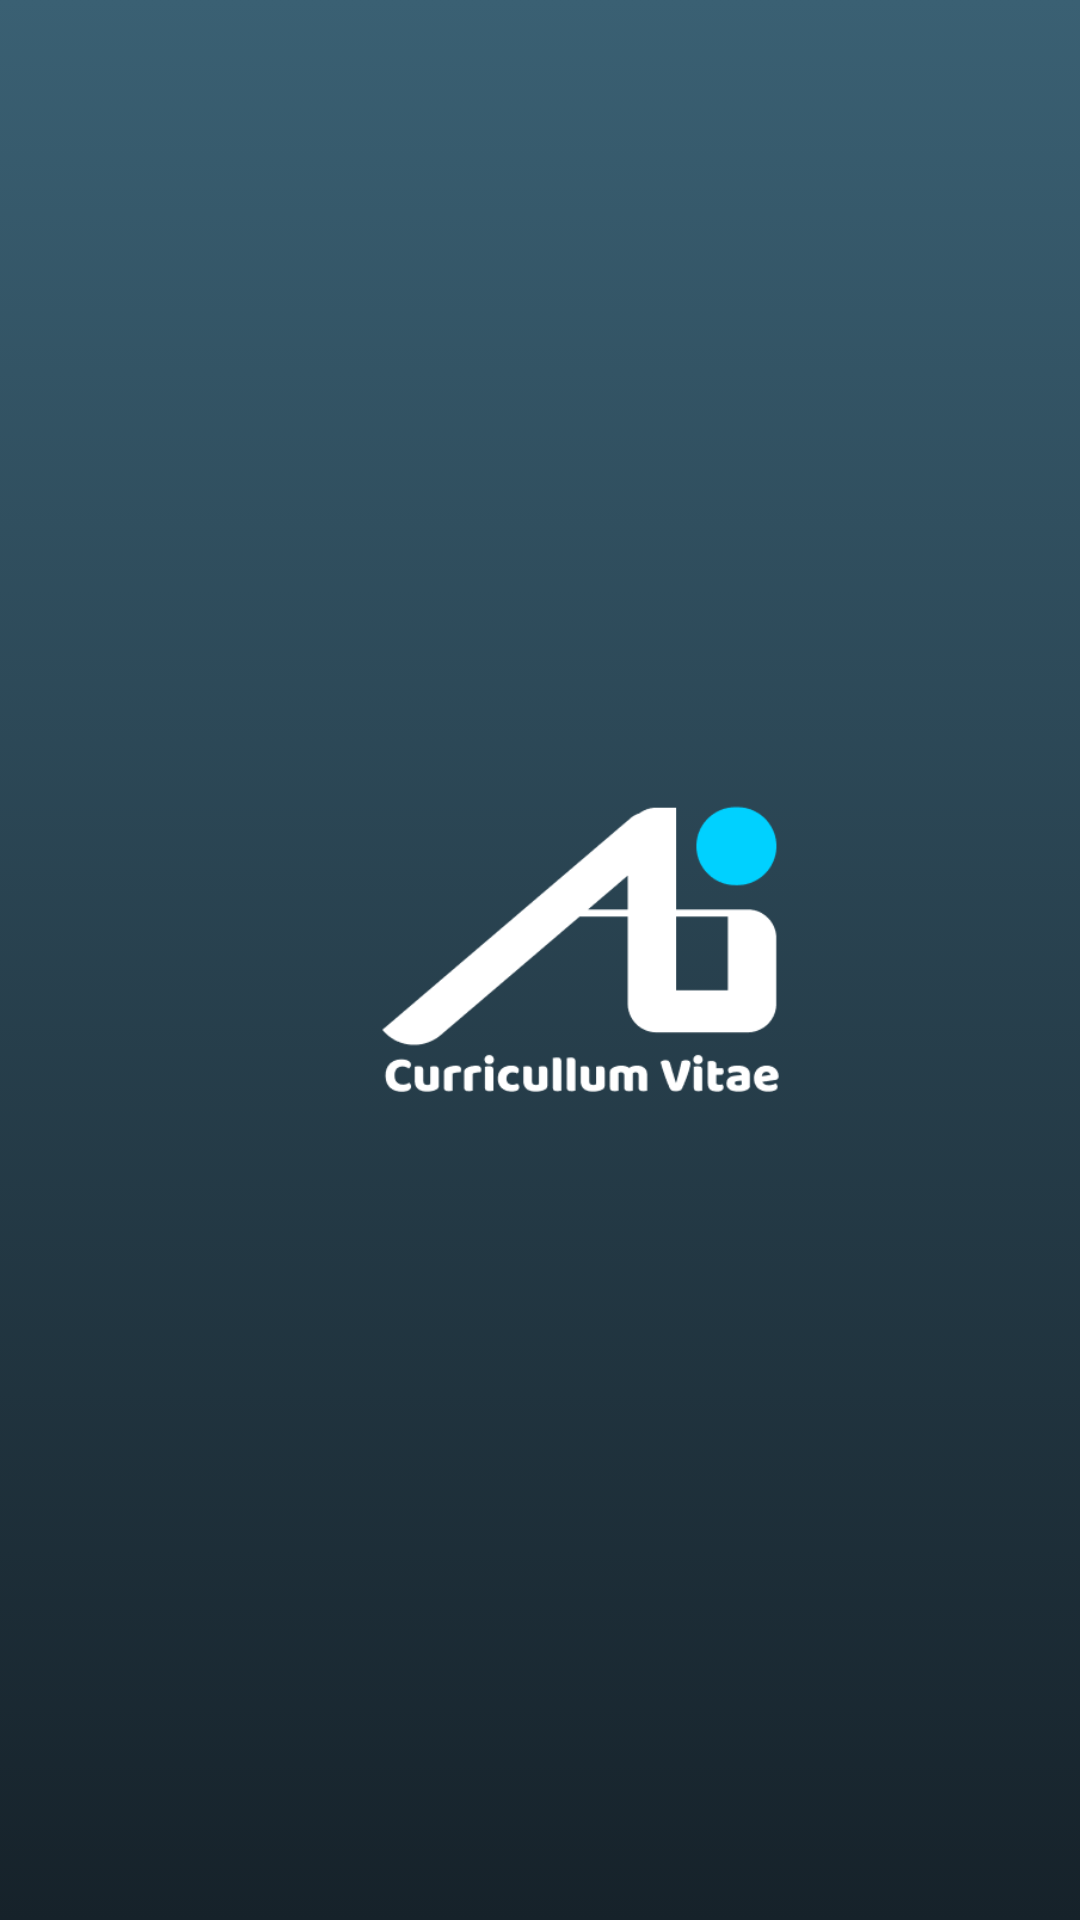

The Android layout XML behind this screen, and the referenced resources:
<!-- AndroidManifest.xml: application theme AppTheme -->
<!-- res/layout/activity_main.xml -->
<?xml version="1.0" encoding="utf-8"?>
<RelativeLayout xmlns:android="http://schemas.android.com/apk/res/android"
    xmlns:tools="http://schemas.android.com/tools"
    android:layout_width="match_parent"
    android:layout_height="match_parent"
    android:background="@drawable/main_gradient"
    tools:context=".View.SplashScreen">

    <ImageView
        android:layout_width="160dp"
        android:layout_height="160dp"
        android:layout_centerInParent="true"
        android:src="@drawable/logo"/>

</RelativeLayout>
<!-- resources referenced by this layout -->
<resources>
  <!-- drawable logo: png bitmap (drawable, 6950 bytes) -->
  <!-- drawable main_gradient (drawable) -->
  <?xml version="1.0" encoding="utf-8"?>
  <selector xmlns:android="http://schemas.android.com/apk/res/android">
      <item>
          <shape android:shape="rectangle">
              <gradient
                  android:endColor="#3A6073"
                  android:startColor="#16222A"
                  android:angle="90"/>
          </shape>
      </item>
  </selector>
  <style name="AppTheme" parent="Theme.MaterialComponents.Light.NoActionBar">
          
          <item name="colorPrimary">@color/colorPrimary</item>
          <item name="colorPrimaryDark">@color/colorPrimaryDark</item>
          <item name="colorAccent">@color/colorAccent</item>
      </style>
  <color name="colorPrimary">#008577</color>
  <color name="colorPrimaryDark">#3A6073</color>
  <color name="colorAccent">#D81B60</color>
</resources>
